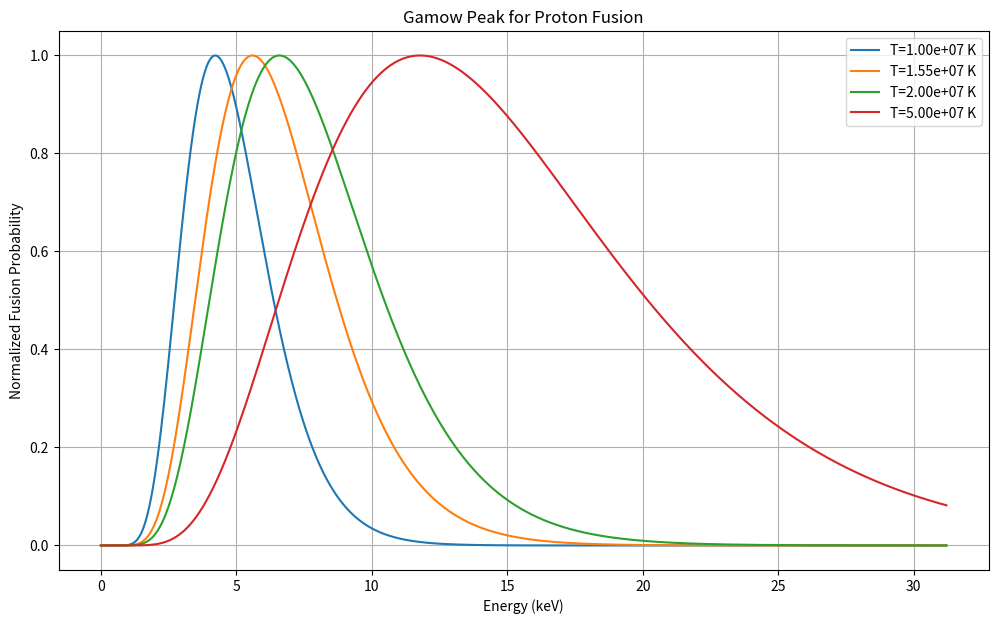
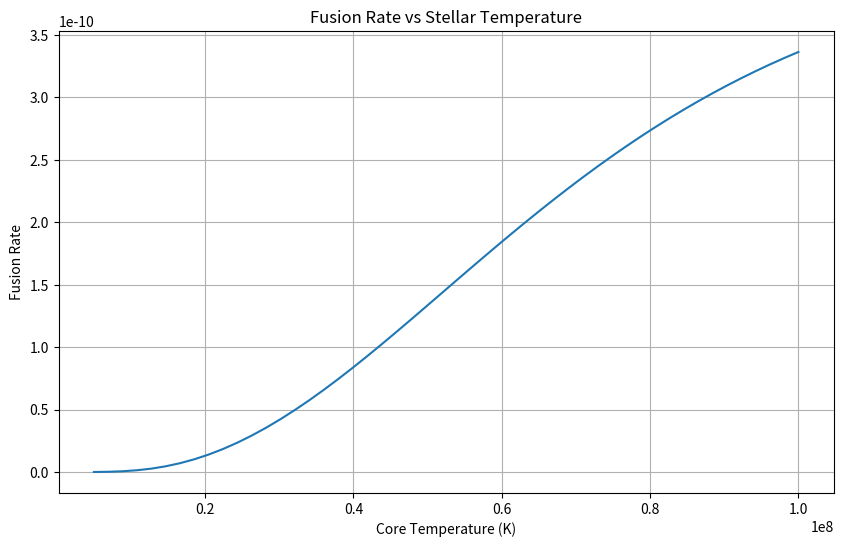

Generate these figures, in order, with matplotlib:
import numpy as np
import matplotlib.pyplot as plt
from scipy.integrate import simpson

# ==========================
# Physical Constants (SI)
# ==========================
k = 1.380649e-23
e = 1.602176634e-19
m_p = 1.6726219e-27
c = 299792458
alpha = 1 / 137.036

Z1 = Z2 = 1
m_r = m_p / 2

# Astrophysical S-factor for proton-proton fusion
S_pp = 4e-22  # MeV*barn (approx constant used in stellar physics)

# ==========================
# Gamow Energy
# ==========================
def gamow_energy():
    return 2 * m_r * c**2 * (np.pi * alpha * Z1 * Z2)**2

# ==========================
# Quantum tunneling
# ==========================
def tunneling_probability(E):
    Eg = gamow_energy()
    return np.exp(-np.sqrt(Eg / E))

# ==========================
# Maxwell Boltzmann
# ==========================
def maxwell_boltzmann(E, T):
    return (2 / np.sqrt(np.pi)) * (E**0.5 / (k * T)**1.5) * np.exp(-E / (k * T))

# ==========================
# Fusion cross-section
# ==========================
def cross_section(E):
    # simplified nuclear cross section
    return S_pp * np.exp(-np.sqrt(gamow_energy() / E)) / E

# ==========================
# Fusion rate
# ==========================
def fusion_rate(E, T):
    mb = maxwell_boltzmann(E, T)
    sigma = cross_section(E)
    integrand = sigma * mb
    rate = simpson(integrand, E)
    return rate, integrand

# ==========================
# Gamow Peak Simulation
# ==========================
def gamow_peak_plot():
    temperatures = [1e7, 1.55e7, 2e7, 5e7]

    E = np.linspace(1e-18, 5e-15, 2000)
    E_keV = E / (e * 1000)

    plt.figure(figsize=(12,7))

    for T in temperatures:
        rate, integrand = fusion_rate(E, T)
        integrand /= np.max(integrand)

        peak_energy = E_keV[np.argmax(integrand)]

        print("Temperature:", T)
        print("Gamow Peak:", peak_energy, "keV")
        print("Fusion Rate:", rate)
        print("------")

        plt.plot(E_keV, integrand, label=f"T={T:.2e} K")

    plt.title("Gamow Peak for Proton Fusion")
    plt.xlabel("Energy (keV)")
    plt.ylabel("Normalized Fusion Probability")
    plt.legend()
    plt.grid(True)

    plt.savefig("gamow_peak_research.png", dpi=300)
    plt.show()

# ==========================
# Temperature Sweep Study
# ==========================
def temperature_study():

    temperatures = np.linspace(5e6, 1e8, 50)
    rates = []

    E = np.linspace(1e-18, 5e-15, 2000)

    for T in temperatures:
        rate, _ = fusion_rate(E, T)
        rates.append(rate)

    plt.figure(figsize=(10,6))
    plt.plot(temperatures, rates)
    plt.xlabel("Core Temperature (K)")
    plt.ylabel("Fusion Rate")
    plt.title("Fusion Rate vs Stellar Temperature")
    plt.grid(True)

    plt.savefig("fusion_rate_vs_temperature.png", dpi=300)
    plt.show()

# ==========================
# Run Research Simulation
# ==========================
gamow_peak_plot()
temperature_study()
